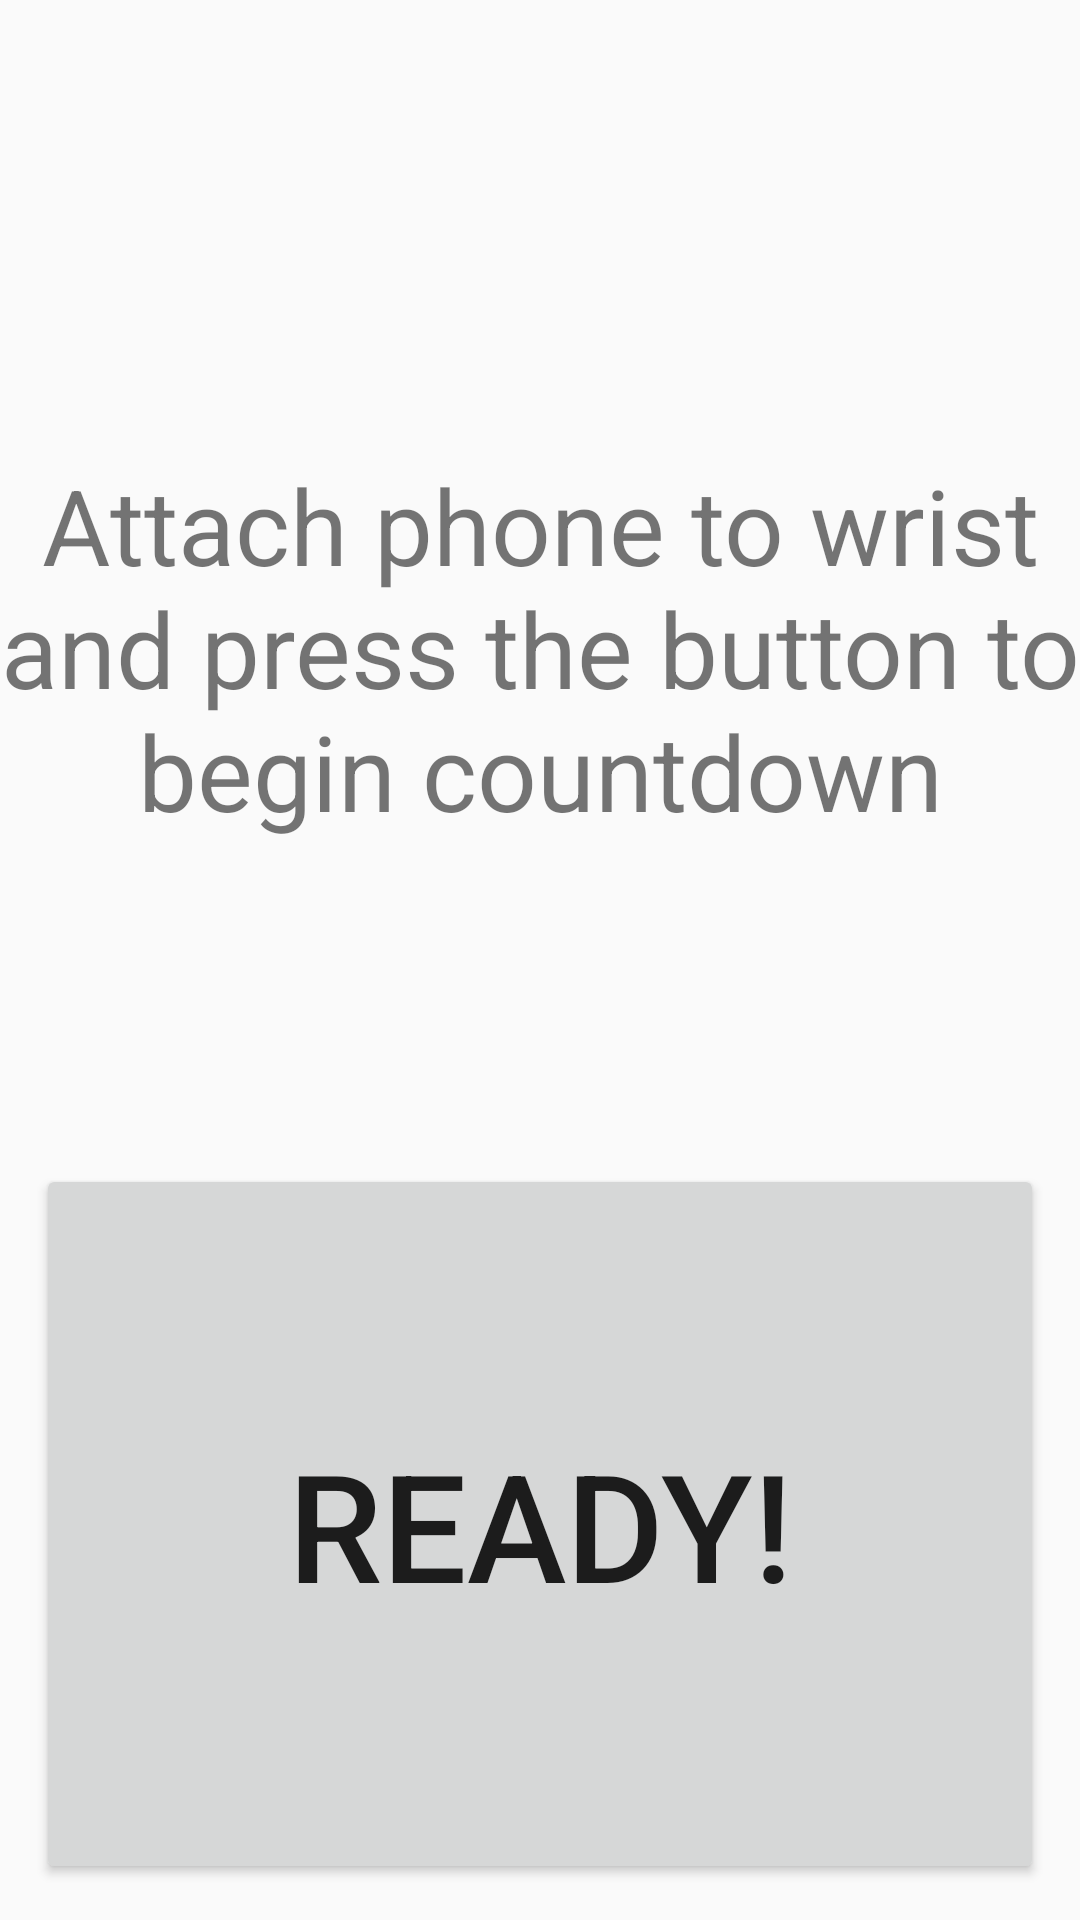

Produce the Android XML layout that renders to this screen, including the resource entries it uses.
<!-- AndroidManifest.xml: application theme AppTheme.ColorBlind -->
<!-- res/layout/activity_ready_button_page.xml -->
<?xml version="1.0" encoding="utf-8"?>
<LinearLayout xmlns:android="http://schemas.android.com/apk/res/android"
    xmlns:app="http://schemas.android.com/apk/res-auto"
    xmlns:tools="http://schemas.android.com/tools"
    android:layout_width="match_parent"
    android:orientation="vertical"
    android:layout_height="match_parent"
    tools:context="cmsc436.msproject.walkingTest.indoor.ReadyButtonPage">

    <android.support.v7.widget.Toolbar
        android:id="@+id/my_toolbar"
        android:layout_width="match_parent"
        android:layout_height="?attr/actionBarSize"
        android:background="?attr/colorPrimary"
        android:elevation="4dp"
        android:theme="@style/ThemeOverlay.AppCompat.ActionBar"
        app:popupTheme="@style/ThemeOverlay.AppCompat.Light"/>


    <TextView
        android:layout_width="match_parent"
        android:layout_height="wrap_content"
        android:layout_weight="1"
        android:textSize="35dp"
        android:gravity="center"
        android:text="Attach phone to wrist and press the button to begin countdown"
        />

    <Button
        android:layout_width="match_parent"
        android:layout_height="wrap_content"
        android:layout_weight="0.8"
        android:textSize="50dp"
        android:id="@+id/ready_button"
        android:text="Ready!"
        android:layout_margin="12dp"

        />

</LinearLayout>
<!-- resources referenced by this layout -->
<resources>
  <style name="AppTheme.ColorBlind" parent="AppTheme">
          <item name="colorPrimary">@color/colorPrimary436</item>
          <item name="colorPrimaryDark">@color/colorPrimaryDark436</item>
          <item name="colorAccent">@color/colorAccent436</item>
      </style>
  <style name="AppTheme" parent="Theme.AppCompat.Light.NoActionBar">
          
          <item name="colorPrimary">@color/colorPrimary</item>
          <item name="colorPrimaryDark">@color/colorPrimaryDark</item>
          <item name="colorAccent">@color/colorAccent</item>
      </style>
  <!-- not gathered from this repository: default colours our renderer supplied (Android Studio template values) -->
  <color name="colorPrimary">#FF6200EE</color>
  <color name="colorPrimaryDark">#FF3700B3</color>
  <color name="colorAccent">#FF03DAC5</color>
</resources>
